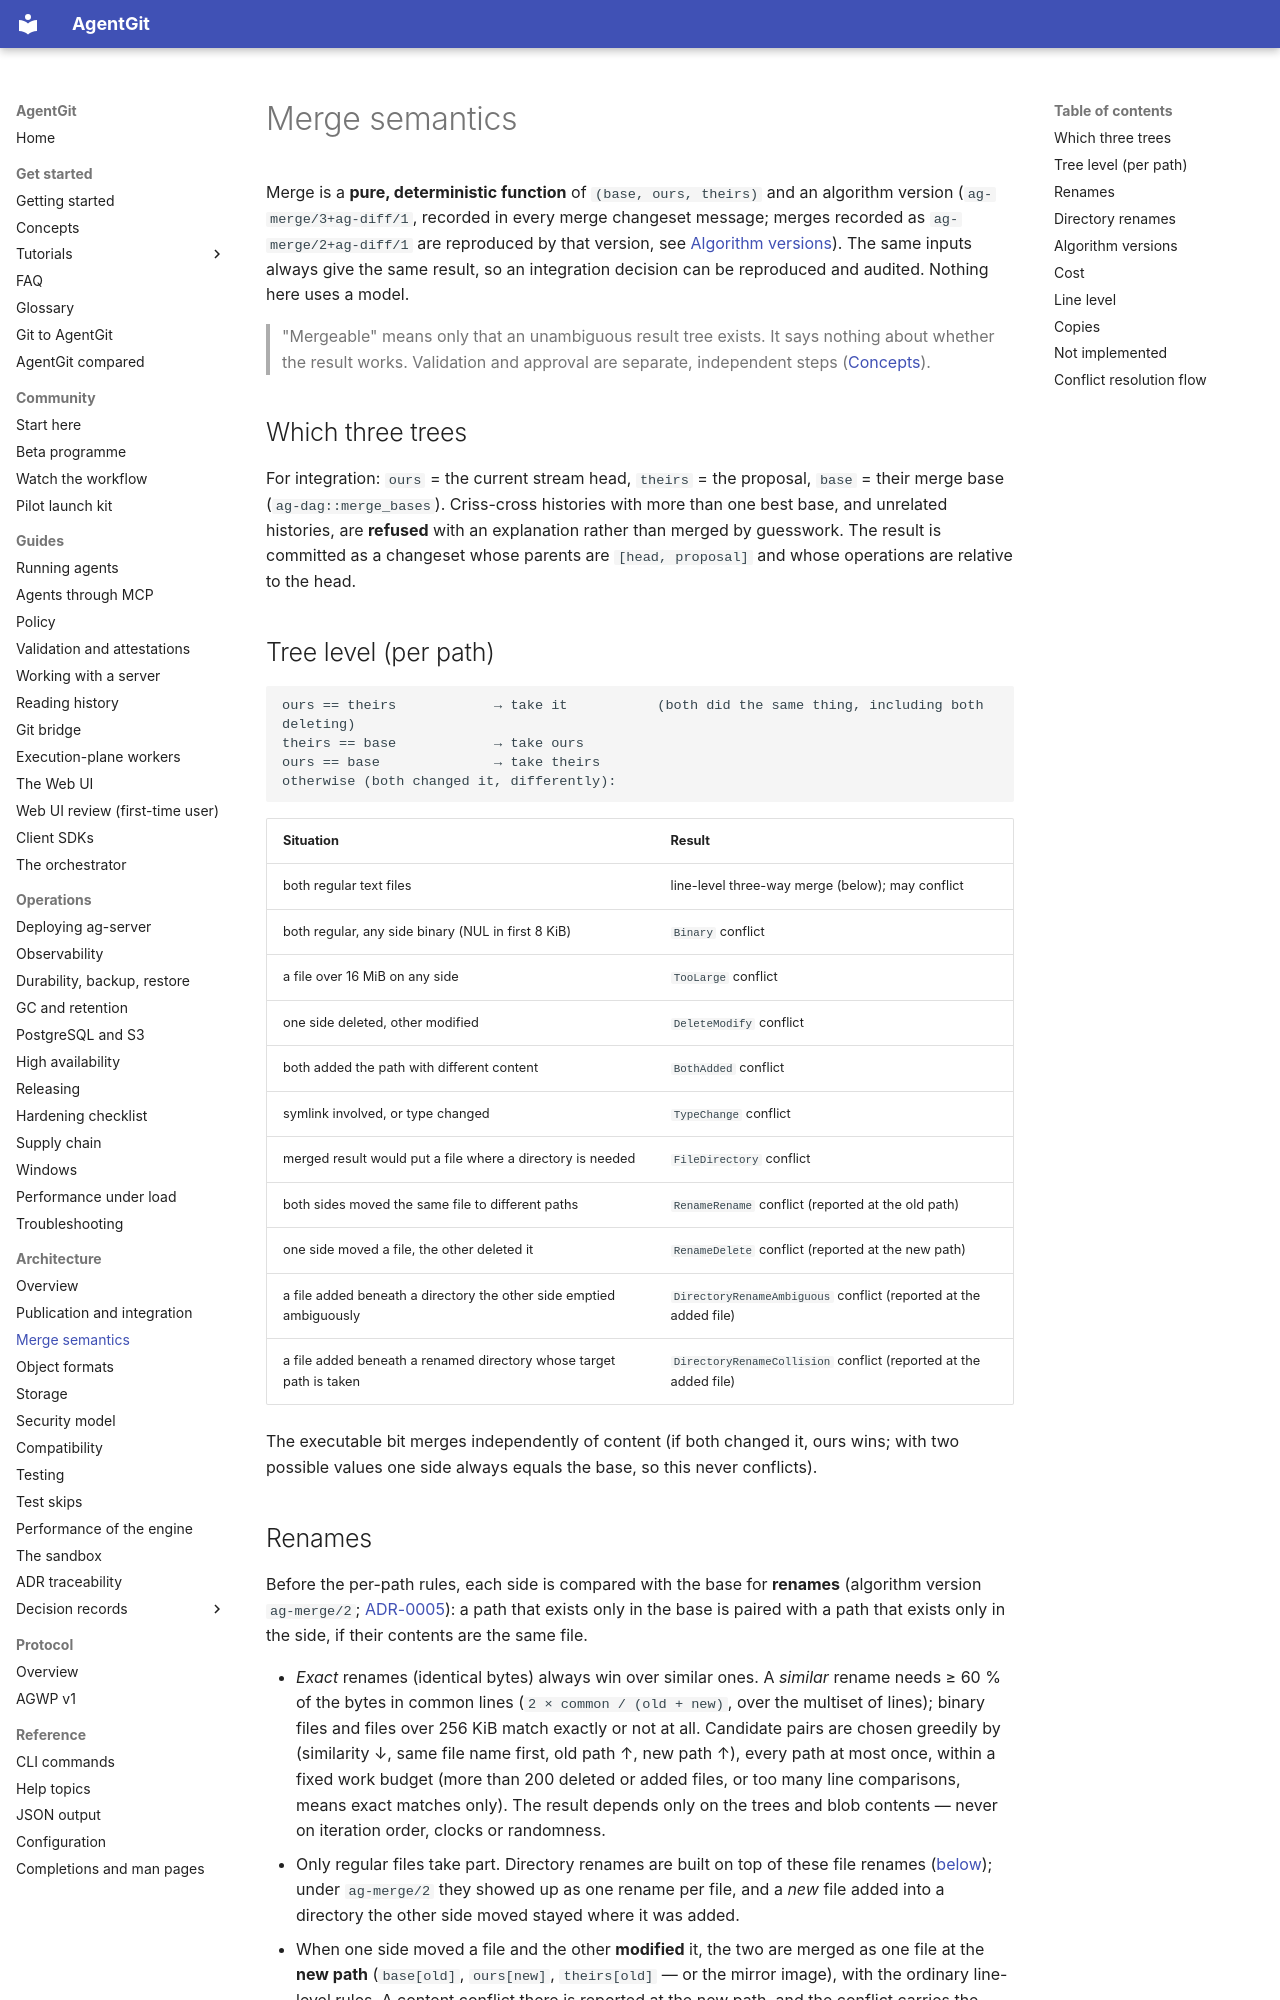

repository: Paffin/AgentGit · page: architecture/merge-semantics/index.html · generator: mkdocs

# Merge semantics

Merge is a **pure, deterministic function** of `(base, ours, theirs)` and an algorithm version
(`ag-merge/3+ag-diff/1`, recorded in every merge changeset message; merges recorded as `ag-merge/2+ag-diff/1` are
reproduced by that version, see [Algorithm versions](#algorithm-versions)). The same inputs always give the same
result, so an integration decision can be reproduced and audited. Nothing here uses a model.

> "Mergeable" means only that an unambiguous result tree exists. It says nothing about whether the result
> works. Validation and approval are separate, independent steps ([Concepts](../concepts.md)).

## Which three trees

For integration: `ours` = the current stream head, `theirs` = the proposal, `base` = their merge base
(`ag-dag::merge_bases`). Criss-cross histories with more than one best base, and unrelated histories, are
**refused** with an explanation rather than merged by guesswork. The result is committed as a changeset
whose parents are `[head, proposal]` and whose operations are relative to the head.

## Tree level (per path)

```text
ours == theirs            → take it           (both did the same thing, including both deleting)
theirs == base            → take ours
ours == base              → take theirs
otherwise (both changed it, differently):
```

| Situation | Result |
|---|---|
| both regular text files | line-level three-way merge (below); may conflict |
| both regular, any side binary (NUL in first 8 KiB) | `Binary` conflict |
| a file over 16 MiB on any side | `TooLarge` conflict |
| one side deleted, other modified | `DeleteModify` conflict |
| both added the path with different content | `BothAdded` conflict |
| symlink involved, or type changed | `TypeChange` conflict |
| merged result would put a file where a directory is needed | `FileDirectory` conflict |
| both sides moved the same file to different paths | `RenameRename` conflict (reported at the old path) |
| one side moved a file, the other deleted it | `RenameDelete` conflict (reported at the new path) |
| a file added beneath a directory the other side emptied ambiguously | `DirectoryRenameAmbiguous` conflict (reported at the added file) |
| a file added beneath a renamed directory whose target path is taken | `DirectoryRenameCollision` conflict (reported at the added file) |

The executable bit merges independently of content (if both changed it, ours wins; with two possible values
one side always equals the base, so this never conflicts).
